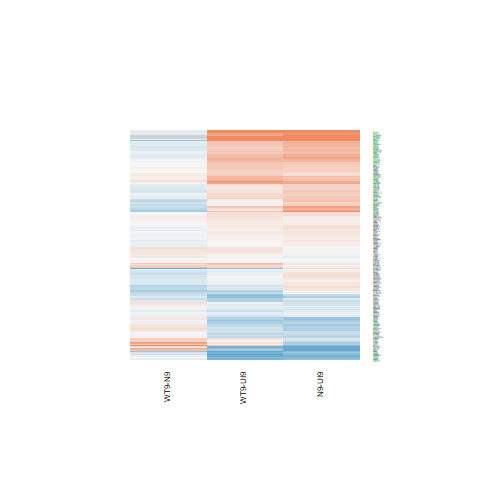

The file beside this chart, header and first rows:
N9-UI9.logFC, N9-UI9.AveExpr, N9-UI9.t, N9-UI9.P.Value, N9-UI9.adj.P.Val, N9-UI9.B, WT9-UI9.logFC, WT9-UI9.AveExpr, WT9-UI9.t, WT9-UI9.P.Value, WT9-UI9.adj.P.Val, WT9-UI9.B, WT9-N9.logFC, WT9-N9.AveExpr, WT9-N9.t, WT9-N9.P.Value, WT9-N9.adj.P.Val, WT9-N9.B
0.1284, 4.783, 0.9245, 0.3705, 0.5261, -6.659, 0.1668, 4.783, 1.201, 0.2492, 0.416, -6.253, 0.03835, 4.783, 0.2983, 0.7698, 0.9194, -6.163
0.1304, 4.971, 0.9141, 0.3758, 0.531, -6.712, -0.0002288, 4.971, -0.001605, 0.9987, 0.9993, -7.025, -0.1307, 4.971, -0.9846, 0.3412, 0.6834, -5.762
-0.333, 5.059, -2.502, 0.02504, 0.0757, -4.397, -0.219, 5.059, -1.642, 0.1224, 0.2577, -5.723, 0.114, 5.059, 0.9177, 0.374, 0.7075, -5.831
-0.04297, -0.6755, -0.07099, 0.9444, 0.9674, -5.691, 0.4034, -0.6755, 0.7052, 0.492, 0.6554, -5.409, 0.4463, -0.6755, 0.8064, 0.4332, 0.7473, -4.825
-0.487, 4.648, -3.622, 0.002684, 0.01459, -2.121, -0.06917, 4.648, -0.5269, 0.6063, 0.7486, -6.809, 0.4179, 4.648, 3.342, 0.004705, 0.1163, -1.997
0.1097, 7.47, 1.064, 0.3051, 0.4592, -6.841, 0.04541, 7.47, 0.4405, 0.6661, 0.7932, -7.199, -0.06426, 7.47, -0.6714, 0.5127, 0.8008, -6.286
0.1223, 5.261, 1.039, 0.3159, 0.4706, -6.631, 0.1181, 5.261, 1.005, 0.3314, 0.5056, -6.548, -0.004205, 5.261, -0.03855, 0.9698, 0.9908, -6.287
0.2243, 2.171, 0.6559, 0.5223, 0.6638, -6.281, -0.07334, 2.171, -0.2096, 0.8369, 0.906, -6.341, -0.2976, 2.171, -0.9313, 0.3672, 0.7025, -5.246
0.376, 4.91, 2.027, 0.06169, 0.1477, -5.21, 0.4226, 4.91, 2.279, 0.03846, 0.1152, -4.661, 0.04663, 4.91, 0.2736, 0.7883, 0.9282, -6.204
0.2012, 5.069, 1.557, 0.1414, 0.2679, -5.95, 0.3527, 5.069, 2.76, 0.01509, 0.05926, -3.795, 0.1515, 5.069, 1.273, 0.2233, 0.5777, -5.461
0.1531, 5.457, 1.255, 0.2297, 0.3765, -6.436, -0.01034, 5.457, -0.08484, 0.9336, 0.9632, -7.109, -0.1635, 5.457, -1.44, 0.1712, 0.5164, -5.327
0.3402, 1.754, 1.152, 0.2683, 0.4189, -5.754, -0.1904, 1.754, -0.6228, 0.5432, 0.697, -6.067, -0.5306, 1.754, -1.905, 0.07701, 0.377, -4.103
0.5678, 5.412, 3.848, 0.001708, 0.01058, -1.819, 0.3746, 5.412, 2.522, 0.0241, 0.08241, -4.297, -0.1932, 5.412, -1.422, 0.1765, 0.5228, -5.347
0.06275, 4.607, 0.415, 0.6843, 0.7908, -6.977, 0.1089, 4.607, 0.7252, 0.48, 0.6451, -6.682, 0.04613, 4.607, 0.3293, 0.7467, 0.9096, -6.12
0.3376, 4.401, 1.615, 0.1281, 0.2496, -5.772, 0.08007, 4.401, 0.3798, 0.7096, 0.8236, -6.84, -0.2576, 4.401, -1.327, 0.2052, 0.5574, -5.303
-1.106, 0.5851, -2.345, 0.03393, 0.09514, -3.627, -0.6098, 0.5851, -1.407, 0.1807, 0.3373, -4.962, 0.4959, 0.5851, 1.117, 0.2823, 0.6332, -4.723
0.5899, 6.2, 4.97, 0.0001921, 0.002124, 0.2972, 0.5248, 6.2, 4.415, 0.000557, 0.006068, -0.6794, -0.06506, 6.2, -0.5953, 0.5609, 0.8303, -6.251
0.163, 7.391, 1.579, 0.136, 0.2611, -6.194, 0.03819, 7.391, 0.3699, 0.7169, 0.8295, -7.227, -0.1248, 7.391, -1.303, 0.2131, 0.5667, -5.677
0.09088, 2.907, 0.4628, 0.6504, 0.7659, -6.558, -0.01425, 2.907, -0.07088, 0.9445, 0.9691, -6.527, -0.1051, 2.907, -0.5751, 0.5742, 0.8367, -5.636
0.04034, 7.136, 0.4159, 0.6837, 0.7902, -7.309, 0.04385, 7.136, 0.4523, 0.6578, 0.7868, -7.172, 0.003519, 7.136, 0.03909, 0.9694, 0.9908, -6.496
0.5606, 3.654, 3.152, 0.006892, 0.02933, -2.884, 0.3859, 3.654, 2.166, 0.04763, 0.1337, -4.607, -0.1746, 3.654, -1.07, 0.3024, 0.6491, -5.438
0.09027, 5.359, 0.5419, 0.5962, 0.7245, -7.003, 0.1731, 5.359, 1.073, 0.3009, 0.4729, -6.482, 0.08281, 5.359, 0.5368, 0.5997, 0.8478, -6.115
0.01088, 6.032, 0.08894, 0.9304, 0.9596, -7.304, -0.01198, 6.032, -0.09774, 0.9235, 0.9571, -7.182, -0.02286, 6.032, -0.2011, 0.8434, 0.9495, -6.385
0.1034, 7.966, 1.112, 0.2844, 0.4366, -6.815, 0.1696, 7.966, 1.82, 0.08979, 0.2079, -5.74, 0.06621, 7.966, 0.768, 0.455, 0.7616, -6.242
-0.5108, 4.06, -2.768, 0.01486, 0.0517, -3.696, -0.2461, 4.06, -1.37, 0.1919, 0.3512, -5.916, 0.2648, 4.06, 1.536, 0.1463, 0.4829, -4.947
0.2325, 5.036, 1.749, 0.1017, 0.2113, -5.671, 0.2582, 5.036, 1.953, 0.07068, 0.1751, -5.236, 0.02576, 5.036, 0.2099, 0.8367, 0.9478, -6.229
-0.5921, 1.523, -1.893, 0.07878, 0.1761, -4.565, 0.2515, 1.523, 0.878, 0.3944, 0.5688, -5.784, 0.8436, 1.523, 2.922, 0.01092, 0.17, -2.689
0.3687, 3.999, 2.307, 0.0365, 0.1005, -4.536, 0.4172, 3.999, 2.641, 0.01908, 0.06994, -3.825, 0.04852, 3.999, 0.3307, 0.7457, 0.9092, -5.996
0.6015, 7.568, 6.277, 1.83035106691911e-05, 0.0003797, 2.627, 0.4404, 7.568, 4.597, 0.000392, 0.00483, -0.4159, -0.1611, 7.568, -1.817, 0.09014, 0.3964, -4.977
0.2111, 5.759, 1.439, 0.1716, 0.3078, -6.245, 0.1498, 5.759, 1.019, 0.3249, 0.4989, -6.62, -0.0613, 5.759, -0.4512, 0.6586, 0.8756, -6.271
0.3463, 2.827, 1.566, 0.1392, 0.2651, -5.505, 0.2124, 2.827, 0.9586, 0.3536, 0.5282, -6.108, -0.1339, 2.827, -0.6558, 0.5223, 0.8086, -5.619
1.655, 2.11, 4.771, 0.0002805, 0.002811, 0.5552, 1.607, 2.11, 4.579, 0.0004054, 0.004924, 0.2471, -0.04742, 2.11, -0.1619, 0.8737, 0.96, -5.649
0.1336, 7.545, 1.492, 0.1573, 0.2887, -6.325, -0.05901, 7.545, -0.6585, 0.5207, 0.6785, -7.08, -0.1926, 7.545, -2.316, 0.03586, 0.2759, -4.147
0.17, 3.627, 1.081, 0.2977, 0.4514, -6.286, -0.1067, 3.627, -0.6729, 0.5117, 0.6713, -6.518, -0.2767, 3.627, -1.883, 0.08024, 0.3799, -4.41
0.2358, 5.563, 1.987, 0.06639, 0.1558, -5.388, 0.1503, 5.563, 1.275, 0.2226, 0.387, -6.312, -0.08557, 5.563, -0.7783, 0.449, 0.7576, -6.038
1.769, 5.344, 14.12, 8.39920155827749e-10, 2.25223034377515e-07, 12.94, 1.304, 5.344, 10.23, 5.71339380598751e-08, 9.61976073380223e-06, 8.762, -0.465, 5.344, -4.174, 0.0008951, 0.05428, -0.5263
0.05777, 4.388, 0.2847, 0.78, 0.8592, -6.979, -0.1709, 4.388, -0.8414, 0.4139, 0.5879, -6.536, -0.2286, 4.388, -1.205, 0.2476, 0.6013, -5.419
0.7116, 2.245, 2.541, 0.02319, 0.07164, -3.702, 0.1832, 2.245, 0.6453, 0.5289, 0.6848, -6.13, -0.5284, 2.245, -2.036, 0.06063, 0.3428, -3.952
0.5742, 5.888, 4.606, 0.0003849, 0.003555, -0.3717, 0.5643, 5.888, 4.529, 0.0004468, 0.005281, -0.418, -0.009941, 5.888, -0.0868, 0.932, 0.9797, -6.388
0.2935, 5.778, 2.066, 0.05738, 0.1404, -5.282, 0.3132, 5.778, 2.214, 0.04351, 0.1258, -4.915, 0.0197, 5.778, 0.1502, 0.8827, 0.9626, -6.363
-0.2453, 4.38, -1.601, 0.1312, 0.2542, -5.76, -0.2116, 4.38, -1.396, 0.1839, 0.3413, -5.935, 0.03369, 4.38, 0.2354, 0.8173, 0.9404, -6.084
1.105, 3.658, 5.812, 4.11560288185499e-05, 0.0006803, 2.215, 0.9646, 3.658, 4.952, 0.0001991, 0.002971, 0.7261, -0.1402, 3.658, -0.8267, 0.422, 0.7411, -5.697
0.1596, 0.7213, 0.4087, 0.6888, 0.7942, -5.996, 0.5183, 0.7213, 1.332, 0.2036, 0.3651, -5.136, 0.3587, 0.7213, 1.011, 0.3287, 0.6748, -4.906
0.3907, 5.335, 2.928, 0.0108, 0.04074, -3.627, 0.06156, 5.335, 0.4606, 0.652, 0.7825, -6.963, -0.3292, 5.335, -2.655, 0.01857, 0.2143, -3.355
-0.7574, -1.261, -0.9708, 0.3478, 0.5033, -5.13, 0.458, -1.261, 0.6358, 0.5349, 0.6903, -5.33, 1.215, -1.261, 1.7, 0.1108, 0.4331, -4.277
0.2729, 5.545, 2.257, 0.04011, 0.1079, -4.917, 0.3988, 5.545, 3.32, 0.004923, 0.02706, -2.786, 0.1259, 5.545, 1.13, 0.2769, 0.6281, -5.709
-0.3597, 6.128, -3.44, 0.003864, 0.019, -2.72, -0.4031, 6.128, -3.868, 0.00164, 0.01252, -1.755, -0.04349, 6.128, -0.4451, 0.6629, 0.8773, -6.296
0.5311, 8.855, 5.847, 3.87084347373762e-05, 0.0006568, 1.808, 0.4492, 8.855, 4.94, 0.0002034, 0.003016, 0.209, -0.08191, 8.855, -0.9735, 0.3465, 0.6869, -6.098
0.4239, 2.217, 1.637, 0.1234, 0.2427, -5.277, 0.5133, 2.217, 1.965, 0.06916, 0.1723, -4.66, 0.08937, 2.217, 0.3807, 0.709, 0.8963, -5.651
0.7614, 5.867, 7.237, 3.78048778666235e-06, 0.0001267, 4.379, 0.4063, 5.867, 3.842, 0.001728, 0.01299, -1.772, -0.3551, 5.867, -3.665, 0.002461, 0.08798, -1.513
0.1188, 3.307, 0.6454, 0.5289, 0.6694, -6.597, -0.4433, 3.307, -2.326, 0.0352, 0.1081, -4.253, -0.5621, 3.307, -3.217, 0.006056, 0.1301, -2.133
-0.4926, 4.294, -2.493, 0.02551, 0.07679, -4.243, -0.2744, 4.294, -1.422, 0.1765, 0.3321, -5.879, 0.2182, 4.294, 1.181, 0.2569, 0.6094, -5.404
0.003316, 1.117, 0.01036, 0.9919, 0.9946, -6.176, -0.1305, 1.117, -0.405, 0.6915, 0.8111, -5.973, -0.1338, 1.117, -0.4464, 0.662, 0.8769, -5.274
0.5384, 6.302, 4.783, 0.0002741, 0.002762, -0.07618, 0.3264, 6.302, 2.892, 0.01161, 0.04947, -3.716, -0.2119, 6.302, -2.037, 0.06055, 0.3425, -4.546
0.3039, 5.621, 2.323, 0.03538, 0.09823, -4.818, 0.1494, 5.621, 1.14, 0.2729, 0.4431, -6.471, -0.1545, 5.621, -1.274, 0.2228, 0.5769, -5.559
0.436, 6.054, 3.611, 0.002742, 0.01482, -2.384, 0.1941, 6.054, 1.61, 0.1293, 0.2676, -5.928, -0.2419, 6.054, -2.163, 0.04791, 0.3145, -4.314
0.3774, 4.706, 2.674, 0.01786, 0.05915, -4.01, 0.3017, 4.706, 2.14, 0.05004, 0.1381, -4.865, -0.07573, 4.706, -0.5821, 0.5695, 0.835, -6.027
0.04858, 2.684, 0.2436, 0.811, 0.8811, -6.625, -0.179, 2.684, -0.8913, 0.3875, 0.5619, -6.127, -0.2276, 2.684, -1.217, 0.2433, 0.5968, -5.096
-0.00972, 4.086, -0.0511, 0.96, 0.9762, -6.968, -0.3083, 4.086, -1.616, 0.1278, 0.2654, -5.579, -0.2985, 4.086, -1.671, 0.1165, 0.4411, -4.782
0.8417, 6.867, 6.973, 5.76490882119838e-06, 0.0001727, 3.862, 0.7175, 6.867, 5.942, 3.27166697099806e-05, 0.0008677, 2.17, -0.1242, 6.867, -1.117, 0.2824, 0.6332, -5.862
... 223 more rows
